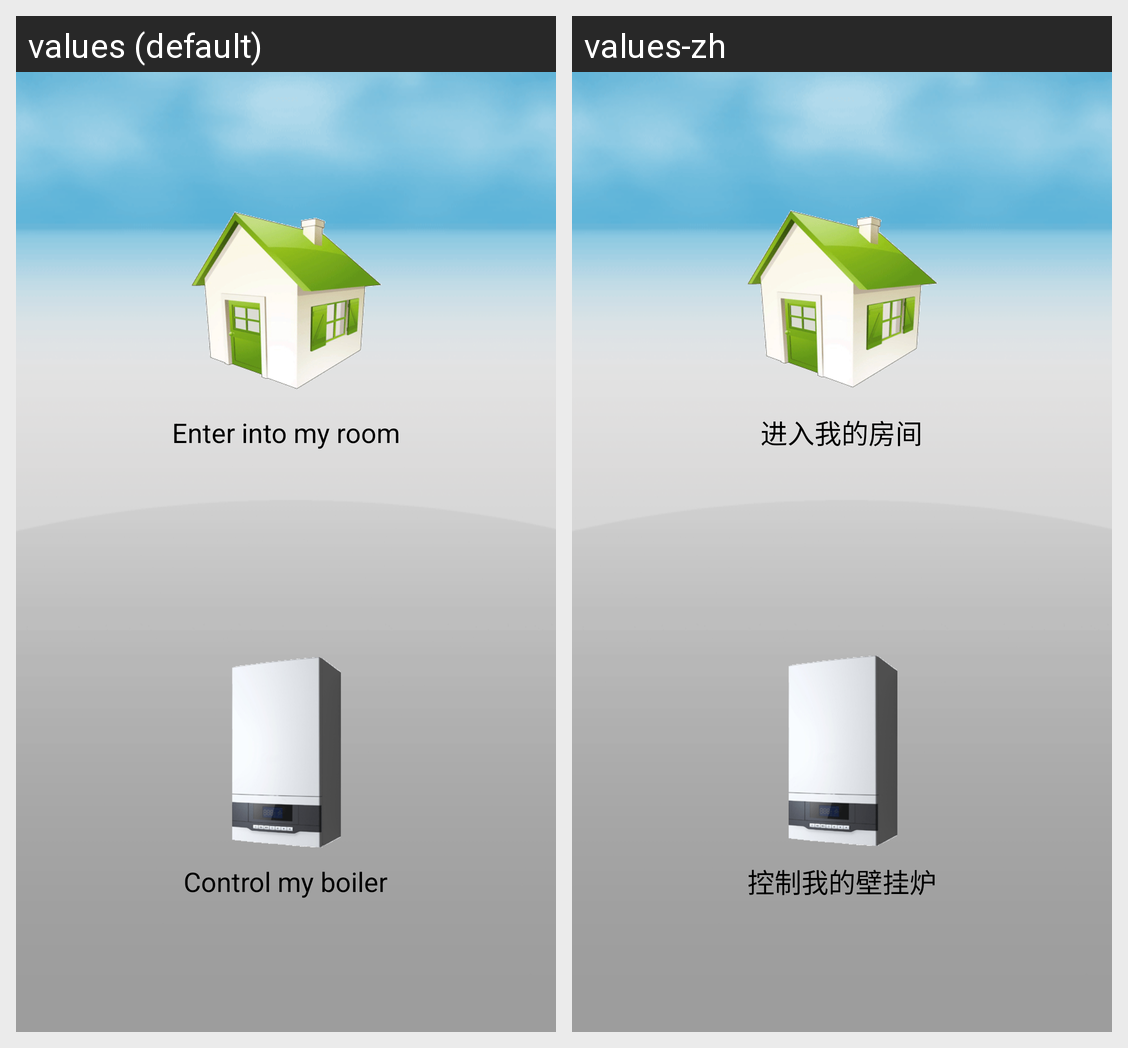

For this localized Android screen grid, give each drawn string resource with its value in every locale shown.
Android screen res/layout/activity_choose_logo.xml rendered under 2 locales, left to right: values (default), values-zh. Device: Nexus 5 (rendered at 1080×1920; each locale shown at half size, 540×960, under a caption strip naming it); theme android:Theme.Holo.Light.
Strings drawn on this screen, with the default value and each locale's value (text and hints the layout hard-codes, and strings that could not be matched under every locale, appear in the picture but are not listed):

enterRoom
  values: Enter into my room
  values-zh: 进入我的房间

controlBoiler
  values: Control my boiler
  values-zh: 控制我的壁挂炉
